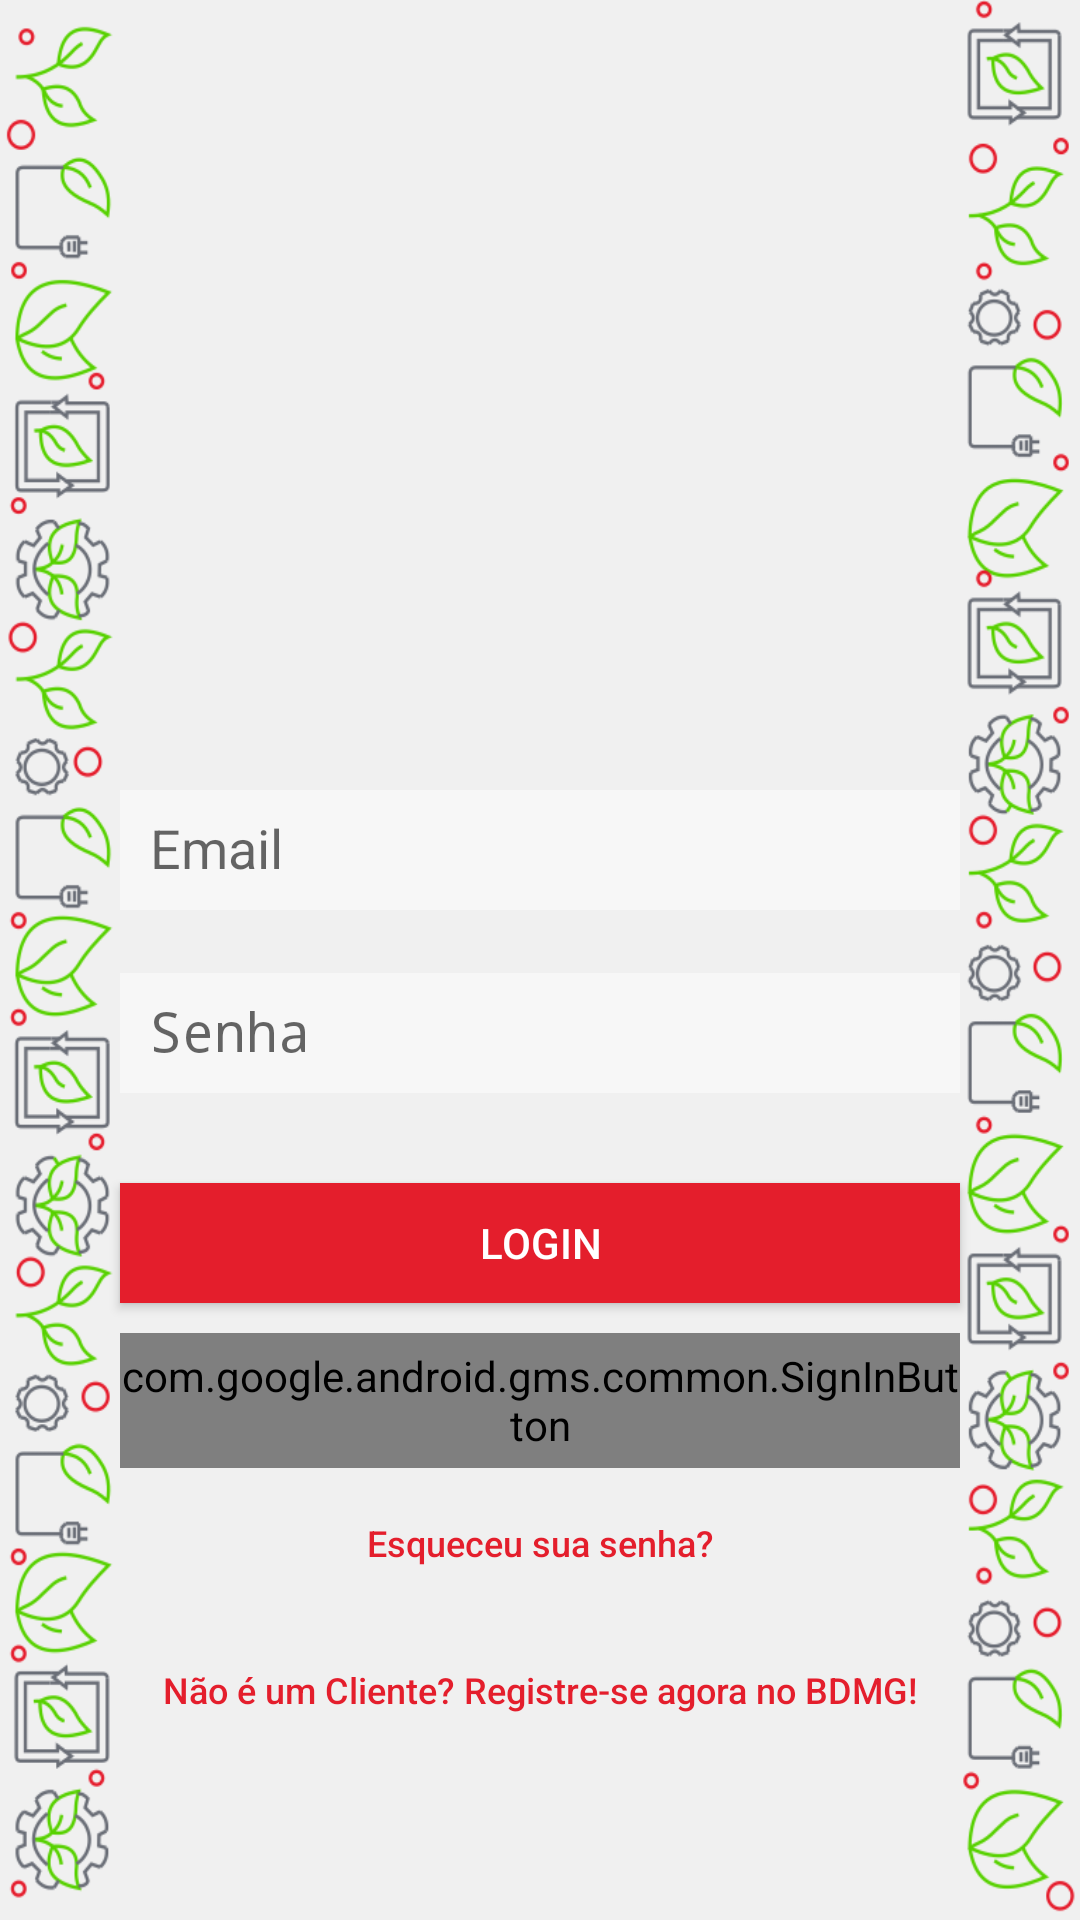

Reconstruct the res/layout file that produces this screen, plus the resources it refers to.
<!-- AndroidManifest.xml: activity theme AppTheme.NoActionBar -->
<!-- res/layout/activity_login.xml -->
<?xml version="1.0" encoding="utf-8"?>
<RelativeLayout xmlns:android="http://schemas.android.com/apk/res/android"
    xmlns:tools="http://schemas.android.com/tools"
    android:layout_width="match_parent"
    android:layout_height="match_parent"
    xmlns:app="http://schemas.android.com/apk/res-auto"
    tools:context="com.bdmg.bdmg.LoginActivity"
    android:background="@drawable/bg_logo2">

    <LinearLayout
        android:layout_width="fill_parent"
        android:layout_height="fill_parent"
        android:gravity="center"
        android:orientation="vertical"
        android:padding="10dp"
        android:weightSum="1">

        <ImageView
            android:id="@+id/imageView"
            android:layout_width="262dp"
            android:layout_height="200dp"
            android:layout_gravity="center_horizontal"
            app:srcCompat="@drawable/logo" />

        <android.support.design.widget.TextInputLayout
            android:layout_width="match_parent"
            android:layout_height="wrap_content">

            <EditText
                android:paddingLeft="10dp"
                android:id="@+id/email"
                android:layout_width="280dp"
                android:layout_gravity="center"
                android:layout_height="40dp"
                android:layout_marginBottom="10dp"
                android:hint="@string/hint_email"
                android:inputType="textEmailAddress"
                android:textColor="@color/CinzaEscuro"
                android:textColorHint="@color/black"
                android:background="@color/whiteaAlpha"/>
        </android.support.design.widget.TextInputLayout>

        <android.support.design.widget.TextInputLayout
            android:layout_width="match_parent"
            android:layout_height="wrap_content">

            <EditText
                android:paddingLeft="10dp"
                android:id="@+id/password"
                android:layout_width="280dp"
                android:layout_gravity="center"
                android:layout_height="40dp"
                android:layout_marginBottom="10dp"
                android:hint="@string/hint_password"
                android:inputType="textPassword"
                android:textColor="@color/CinzaEscuro"
                android:textColorHint="@color/black"
                android:background="@color/whiteaAlpha"/>

        </android.support.design.widget.TextInputLayout>

        <Button
            android:id="@+id/btn_login"
            android:layout_width="280dp"
            android:layout_gravity="center"
            android:layout_height="40dp"
            android:layout_marginTop="20dp"
            android:layout_centerHorizontal="true"
            android:text="Login"
            android:background="@color/RedCup"
            android:textColor="@color/white"/>

        <com.google.android.gms.common.SignInButton
            android:layout_marginTop="10dp"
            android:layout_height="45dp"
            android:layout_width="280dp"
            android:layout_gravity="center"
            android:id="@+id/google_sing_in_button">



        </com.google.android.gms.common.SignInButton>

        <LinearLayout

            android:layout_width="300dp"
            android:layout_height="wrap_content"
            android:layout_gravity="center"
            android:orientation="horizontal">

            <Button
                android:id="@+id/btn_reset_password"
                android:layout_width="match_parent"
                android:layout_height="50dp"
                android:textSize="12dp"
                android:background="@null"
                android:text="@string/btn_forgot_password"
                android:textAllCaps="false"
                android:textColor="@color/colorAccent" />



        </LinearLayout>

        <LinearLayout

            android:layout_width="300dp"
            android:layout_height="wrap_content"
            android:layout_gravity="center"
            android:orientation="horizontal">

            <Button
                android:id="@+id/btn_signup"
                android:layout_width="match_parent"
                android:layout_height="wrap_content"
                android:background="@null"
                android:textSize="12dp"
                android:text="@string/btn_link_to_register"
                android:textAllCaps="false"
                android:textColor="@color/colorAccent"
                 />



        </LinearLayout>




    </LinearLayout>

    <ProgressBar
        android:id="@+id/progressBar"
        android:layout_width="50dp"
        android:layout_height="50dp"
        android:layout_centerInParent="true"
        android:visibility="gone" />


</RelativeLayout>
<!-- resources referenced by this layout -->
<resources>
  <color name="CinzaEscuro">#3e3e3e</color>
  <color name="RedCup">#E41E2C</color>
  <color name="black">#000</color>
  <color name="colorAccent">#E41E2C</color>
  <color name="white">#ffffff</color>
  <color name="whiteaAlpha">#80ffffff</color>
  <!-- drawable bg_logo2: png bitmap (drawable, 157880 bytes) -->
  <!-- drawable logo: png bitmap (drawable, 77723 bytes) -->
  <string name="btn_forgot_password">Esqueceu sua senha?</string>
  <string name="btn_link_to_register">Não é um Cliente? Registre-se agora no BDMG!</string>
  <string name="hint_email">Email</string>
  <string name="hint_password">Senha</string>
  <style name="AppTheme.NoActionBar">
          <item name="windowActionBar">false</item>
          <item name="windowNoTitle">true</item>
      </style>
</resources>
